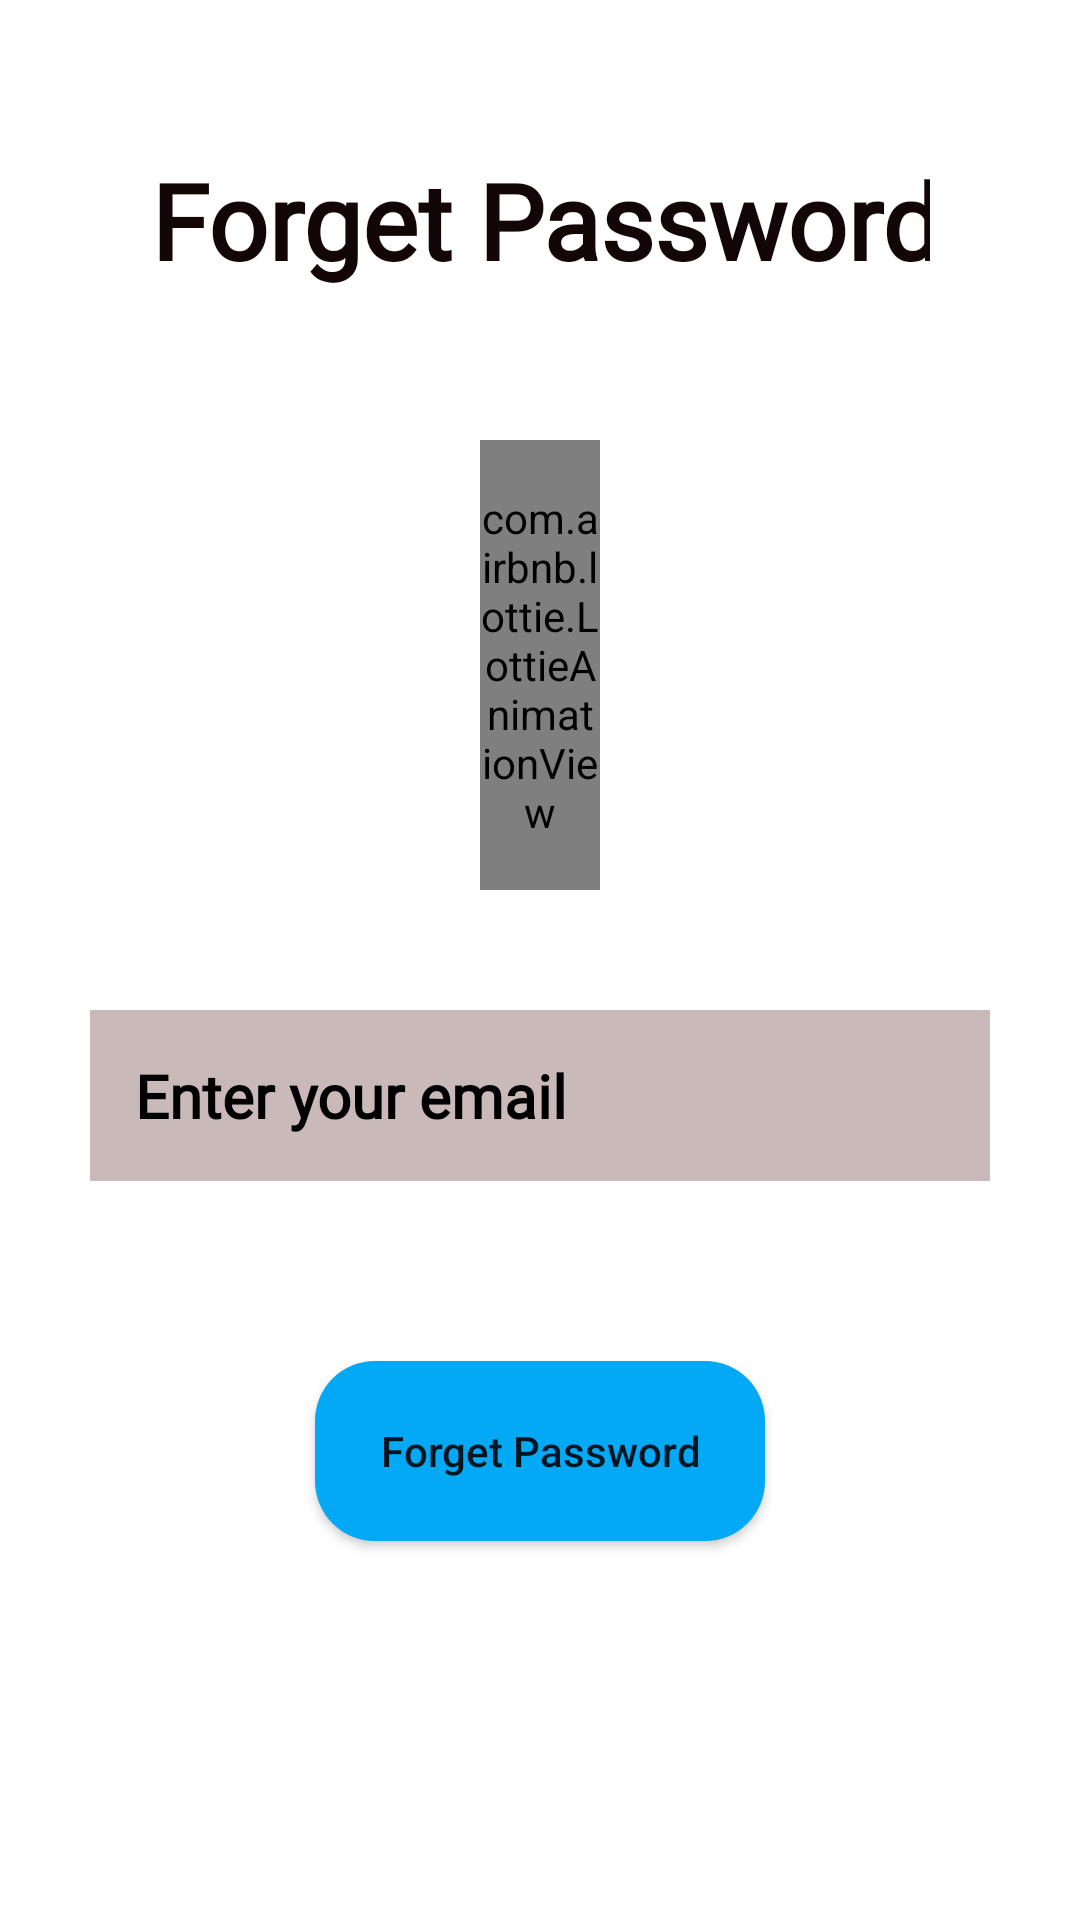

The Android layout XML behind this screen, and the referenced resources:
<!-- AndroidManifest.xml: application theme Theme.LQ_APP_1 -->
<!-- res/layout/activity_forget_password.xml -->
<?xml version="1.0" encoding="utf-8"?>
<ScrollView  xmlns:android="http://schemas.android.com/apk/res/android"
    xmlns:app="http://schemas.android.com/apk/res-auto"
    xmlns:tools="http://schemas.android.com/tools"
    android:layout_width="match_parent"
    android:layout_height="wrap_content"
    tools:context=".forget_password">

    <RelativeLayout
        android:layout_width="match_parent"

        android:layout_height="wrap_content">
        <TextView
            android:id="@+id/textview_login_lq"
            android:layout_width="match_parent"
            android:layout_height="wrap_content"
            android:layout_marginStart="50dp"
            android:layout_marginLeft="50dp"
            android:layout_marginTop="50dp"


            android:layout_marginEnd="50dp"
            android:layout_marginRight="50dp"
            android:layout_marginBottom="50dp"
            android:fontFamily="@font/karma_semibold"
            android:gravity="center"
            android:text="Forget Password "
            android:textColor="#130606"
            android:inputType="textEmailAddress"
            android:textSize="35sp"
            android:textStyle="bold" />
        <com.airbnb.lottie.LottieAnimationView
            android:layout_width="150dp"
            android:layout_below="@+id/textview_login_lq"
            android:id="@+id/animation_main"
            android:layout_marginHorizontal="160dp"
            android:layout_gravity="center"

            android:layout_height="150dp"
            android:layout_marginBottom="10dp"
            app:lottie_rawRes="@raw/myown"
            app:lottie_autoPlay="true"
            app:lottie_loop="true"

            />


        <EditText

            android:id="@+id/edittext_Loginemail_forgetpassword"
            android:layout_width="match_parent"
            android:layout_height="wrap_content"
            android:layout_below="@id/animation_main"
            android:layout_marginStart="30dp"
            android:layout_marginLeft="30dp"
            android:layout_marginTop="30dp"
            android:layout_marginEnd="30dp"
            android:layout_marginRight="30dp"



            android:layout_marginBottom="30dp"
            android:background="#C9B9B9"
            android:drawableLeft="@drawable/ic_baseline_person_outline_24"
            android:drawablePadding="20dp"


            android:ems="10"
            android:fontFamily="@font/karma_semibold"
            android:hint="Enter your email"
            android:inputType="textEmailAddress"
            android:padding="15dp"
            android:textColor="#B61111"
            android:textColorHint="@color/black"
            android:textSize="20sp"
            android:textStyle="bold" />
        <Button
            android:id="@+id/forgetBtn"
            android:layout_width="150dp"
            android:layout_height="60dp"
            android:layout_below="@id/edittext_Loginemail_forgetpassword"
            android:layout_centerHorizontal="true"


            android:layout_margin="30dp"


            android:background="@drawable/custom_button1"
            android:text="Forget Password"
            android:textAllCaps="false" />

        <ProgressBar
            android:layout_width="wrap_content"
            android:layout_height="wrap_content"
            android:id="@+id/progBar_login"
            android:layout_centerHorizontal="true"
            android:layout_centerVertical="true"
            android:elevation="10dp"

            android:visibility="gone"/>
    </RelativeLayout>






































</ScrollView>
<!-- resources referenced by this layout -->
<resources>
  <!-- drawable custom_button1 (drawable) -->
  <?xml version="1.0" encoding="utf-8"?>
  <shape xmlns:android="http://schemas.android.com/apk/res/android">
      <solid android:color="#03A9F4"/>
  
              <corners android:radius="20dp"/>
          <selector xmlns:android="http://schemas.android.com/apk/res/android" android:shape="rectangle"/>
  
  </shape>
  <style name="Theme.LQ_APP_1" parent="Theme.MaterialComponents.DayNight.DarkActionBar">
          
          <item name="colorPrimary">@color/purple_500</item>
          <item name="colorPrimaryVariant">@color/purple_700</item>
          <item name="colorOnPrimary">@color/white</item>
          
          <item name="colorSecondary">@color/teal_200</item>
          <item name="colorSecondaryVariant">@color/teal_700</item>
          <item name="colorOnSecondary">@color/black</item>
          
          <item name="android:statusBarColor">?attr/colorPrimaryVariant</item>
          
      </style>
  <!-- not gathered from this repository: default colours our renderer supplied (Android Studio template values) -->
  <color name="purple_500">#FF6200EE</color>
  <color name="purple_700">#FF3700B3</color>
  <color name="teal_200">#FF03DAC5</color>
  <color name="teal_700">#FF018786</color>
  <color name="black">#FF000000</color>
  <color name="white">#FFFFFFFF</color>
</resources>
